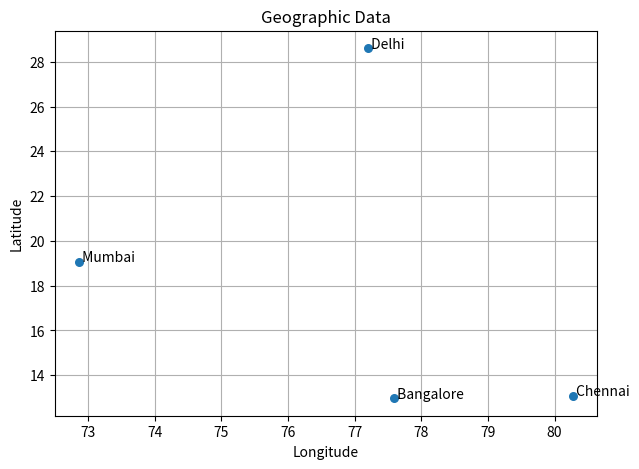

Generate this figure with matplotlib:
%pip -q --disable-pip-version-check install pandas matplotlib

import pandas as pd
import matplotlib.pyplot as plt

df = pd.DataFrame({
    "City":["Chennai","Bangalore","Mumbai","Delhi"],
    "Latitude":[13.08,12.97,19.07,28.61],
    "Longitude":[80.27,77.59,72.87,77.20]
})
fig, ax = plt.subplots(figsize=(7, 5))
ax.scatter(df["Longitude"], df["Latitude"], s=30)
for _, row in df.iterrows():
    ax.text(row["Longitude"], row["Latitude"], " " + row["City"])
ax.set_xlabel("Longitude")
ax.set_ylabel("Latitude")
ax.set_title("Geographic Data")
ax.grid(True)
plt.show()
